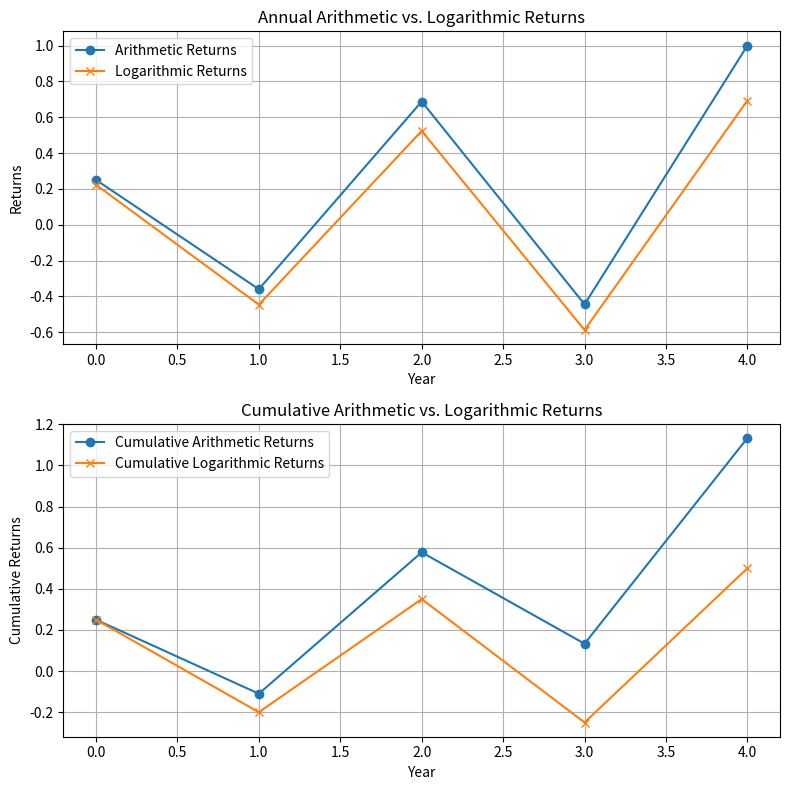

Write Python code to recreate this figure.
#!/usr/bin/env python3
# -*- coding: utf-8 -*-
"""
Created on Sat Jan 27 12:04:50 2024

[redacted]
"""

import numpy as np
import matplotlib.pyplot as plt

# Updated portfolio values
values = np.array([10.0, 12.5, 8.0, 13.5, 7.5, 15.0])

# Calculating arithmetic and logarithmic returns
arithmetic_returns = (values[1:] - values[:-1]) / values[:-1] 
log_returns = np.log(values[1:] / values[:-1])

# Calculating cumulative arithmetic and cumulative logarithmic returns
cumulative_arithmetic_return = np.cumsum(arithmetic_returns)
cumulative_logarithmic_return = np.exp(np.cumsum(log_returns)) - 1

# Plotting returns and cumulative returns
plt.figure(figsize=(8, 8))

# Plotting arithmetic and logarithmic returns
plt.subplot(2, 1, 1)
plt.plot(arithmetic_returns, label='Arithmetic Returns', marker='o')
plt.plot(log_returns, label='Logarithmic Returns', marker='x')
plt.title('Annual Arithmetic vs. Logarithmic Returns') 
plt.xlabel('Year')
plt.ylabel('Returns') 
plt.legend()
plt.grid(True)

# Plotting cumulative arithmetic and logarithmic returns
plt.subplot(2, 1, 2)
plt.plot(cumulative_arithmetic_return, label='Cumulative Arithmetic Returns', marker='o')
plt.plot(cumulative_logarithmic_return, label='Cumulative Logarithmic Returns', marker='x')
plt.title('Cumulative Arithmetic vs. Logarithmic Returns')
plt.xlabel('Year')
plt.ylabel('Cumulative Returns')
plt.legend()
plt.grid(True)

plt.tight_layout()
plt.show()

